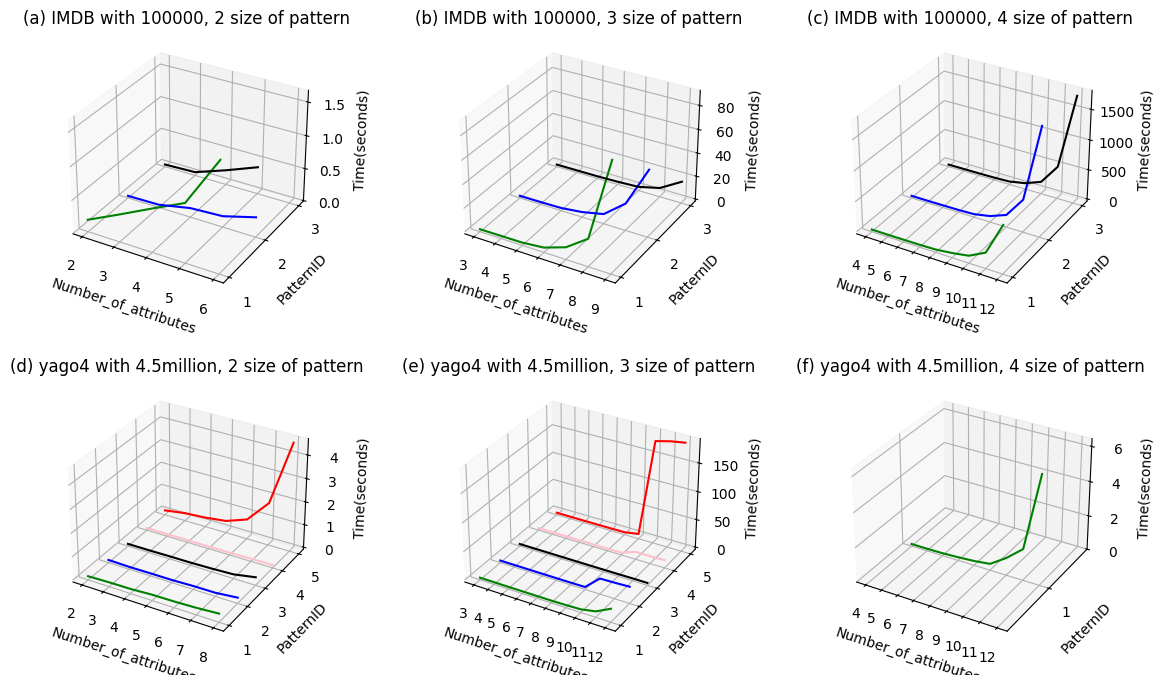

Here is the Python script that generated this plot:
import numpy as np
import pandas as pd
import matplotlib.pyplot as plt
import seaborn as sns
#解决中文乱码问题
plt.rcParams['font.sans-serif']=['SimHei']#显示中文标签 
plt.rcParams['axes.unicode_minus']=False
sns.set(font='SimHei')

plt.style.use('default') #风格一共有default、bmh、ggplot、dark_background、fivethirtyeight、grayscale,有时需注释掉才能显示中文

fig = plt.figure(figsize=(14,8))
plt.subplots_adjust(hspace=0.3,wspace=0.3)

ax = fig.add_subplot(231, projection='3d')
x1 = [2,3,4,5,6]
y1 = [1,1,1,1,1]
z1= [0.177,0.41,0.65,0.883,1.636]
plt.plot(x1,y1,z1,color = 'green')
x1 = [2,3,4,5,6]
y1 = [2,2,2,2,2]
z1= [0.027,0.036,0.134,0.161,0.297]
plt.plot(x1,y1,z1,color = 'blue')
x1 = [2,3,4,5]
y1 = [3,3,3,3]
z1= [0.028,0.046,0.219,0.409]
plt.plot(x1,y1,z1,color = 'black')
ax.set_xlabel('Number_of_attributes')  
ax.set_ylabel('PatternID')    
ax.set_zlabel('Time(seconds)')
plt.xticks([2,3,4,5,6],[2,3,4,5,6])    
plt.yticks([1,2,3],[1,2,3])
plt.title("(a) IMDB with 100000, 2 size of pattern",fontsize=12)

ax = fig.add_subplot(232, projection='3d')
x1 = [3,4,5,6,7,8,9]
y1 = [1,1,1,1,1,1,1]
z1= [0.334,0.445,0.571,2.286,8.555,21.691,90.473]
plt.plot(x1,y1,z1,color = 'green')
x1 = [3,4,5,6,7,8,9]
y1 = [2,2,2,2,2,2,2]
z1= [0.096,0.196,0.503,2.594,6.523,21.307,55.096]
plt.plot(x1,y1,z1,color = 'blue')
x1 = [3,4,5,6,7,8,9]
y1 = [3,3,3,3,3,3,3]
z1= [0.046,0.115,0.172,0.604,1.429,5.915,16.914]
plt.plot(x1,y1,z1,color = 'black')
ax.set_xlabel('Number_of_attributes')  
ax.set_ylabel('PatternID')    
ax.set_zlabel('Time(seconds)') 
plt.xticks([3,4,5,6,7,8,9],[3,4,5,6,7,8,9])   
plt.yticks([1,2,3],[1,2,3])
plt.title("(b) IMDB with 100000, 3 size of pattern",fontsize=12)

ax = fig.add_subplot(233, projection='3d')
x1 = [4,5,6,7,8,9,10,11,12]
y1 = [1,1,1,1,1,1,1,1,1]
z1= [0.476,0.655,1.829,4.484,11.014,41.926,86.08,225.955,759.263]
plt.plot(x1,y1,z1,color = 'green')
x1 = [4,5,6,7,8,9,10,11,12]
y1 = [2,2,2,2,2,2,2,2,2]
z1= [0.366,0.435,2.172,4.705,14.39,65.361,168.161,505.893,1767.724]
plt.plot(x1,y1,z1,color = 'blue')
x1 = [4,5,6,7,8,9,10,11,12]
y1 = [3,3,3,3,3,3,3,3,3]
z1= [0.182,0.577,1.778,4.656,14.459,65.15,167.978,506.313,1747.868]
plt.plot(x1,y1,z1,color = 'black')
ax.set_xlabel('Number_of_attributes')  
ax.set_ylabel('PatternID')    
ax.set_zlabel('Time(seconds)') 
plt.xticks([4,5,6,7,8,9,10,11,12],[4,5,6,7,8,9,10,11,12]) 
plt.yticks([1,2,3],[1,2,3])
plt.title("(c) IMDB with 100000, 4 size of pattern",fontsize=12)

ax = fig.add_subplot(234, projection='3d')
x1 = [2,3,4,5,6,7,8]
y1 = [1,1,1,1,1,1,1]
z1= [0.071,0.102,0.114,0.165,0.18,0.215,0.279]
plt.plot(x1,y1,z1,color = 'green')
x1 = [2,3,4,5,6,7,8]
y1 = [2,2,2,2,2,2,2]
z1= [0.033,0.015,0.025,0.028,0.06,0.067,0.16]
plt.plot(x1,y1,z1,color = 'blue')
x1 = [2,3,4,5,6,7,8]
y1 = [3,3,3,3,3,3,3]
z1= [0.011,0.015,0.027,0.032,0.056,0.095,0.263]
plt.plot(x1,y1,z1,color = 'black')
x1 = [2,3,4,5,6,7,8]
y1 = [4,4,4,4,4,4,4]
z1= [0.006,0.006,0.009,0.008,0.011,0.031,0.034]
plt.plot(x1,y1,z1,color = 'pink')
x1 = [2,3,4,5,6,7,8]
y1 = [5,5,5,5,5,5,5]
z1= [0.115,0.254,0.32,0.44,0.777,1.771,4.588]
plt.plot(x1,y1,z1,color = 'red')
ax.set_xlabel('Number_of_attributes')  
ax.set_ylabel('PatternID')    
ax.set_zlabel('Time(seconds)') 
plt.xticks([2,3,4,5,6,7,8],[2,3,4,5,6,7,8]) 
plt.yticks([1,2,3,4,5],[1,2,3,4,5])
plt.title("(d) yago4 with 4.5million, 2 size of pattern",fontsize=12)

ax = fig.add_subplot(235, projection='3d')
x1 = [3,4,5,6,7,8,9,10,11,12]
y1 = [1,1,1,1,1,1,1,1,1,1]
z1= [0.111,0.12,0.132,0.16,0.239,0.337,0.788,1.723,6.573,19.694]
plt.plot(x1,y1,z1,color = 'green')
x1 = [3,4,5,6,7,8,9,10,11,12]
y1 = [2,2,2,2,2,2,2,2,2,2]
z1= [0.005,0.005,0.006,0.032,0.08,0.125,0.438,23.726,24.466,25.574]
plt.plot(x1,y1,z1,color = 'blue')
x1 = [3,4,5,6,7,8,9,10,11,12]
y1 = [3,3,3,3,3,3,3,3,3,3]
z1= [0.004,0.005,0.015,0.01,0.009,0.026,0.091,0.175,0.409,0.42]
plt.plot(x1,y1,z1,color = 'black')
x1 = [3,4,5,6,7,8,9,10,11,12]
y1 = [4,4,4,4,4,4,4,4,4,4]
z1= [0.011,0.005,0.018,0.043,0.069,0.128,0.352,9.545,9.449,10.12]
plt.plot(x1,y1,z1,color = 'pink')
x1 = [3,4,5,6,7,8,9,10,11,12]
y1 = [5,5,5,5,5,5,5,5,5,5]
z1= [0.01,0.01,0.033,0.09,0.236,0.565,4.838,177.762,183.935,188.039]
plt.plot(x1,y1,z1,color = 'red')
ax.set_xlabel('Number_of_attributes')  
ax.set_ylabel('PatternID')    
ax.set_zlabel('Time(seconds)') 
plt.xticks([3,4,5,6,7,8,9,10,11,12],[3,4,5,6,7,8,9,10,11,12]) 
plt.yticks([1,2,3,4,5],[1,2,3,4,5])
plt.title("(e) yago4 with 4.5million, 3 size of pattern",fontsize=12)

ax = fig.add_subplot(236, projection='3d')
x1 = [4,5,6,7,8,9,10,11,12]
y1 = [1,1,1,1,1,1,1,1,1]
z1= [0.128,0.126,0.143,0.19,0.258,0.376,1.022,1.828,6.313]
plt.plot(x1,y1,z1,color = 'green')
ax.set_xlabel('Number_of_attributes')  
ax.set_ylabel('PatternID')    
ax.set_zlabel('Time(seconds)') 
plt.xticks([4,5,6,7,8,9,10,11,12],[4,5,6,7,8,9,10,11,12]) 
plt.yticks([1],[1])
plt.title("(f) yago4 with 4.5million, 4 size of pattern",fontsize=12)

plt.show()